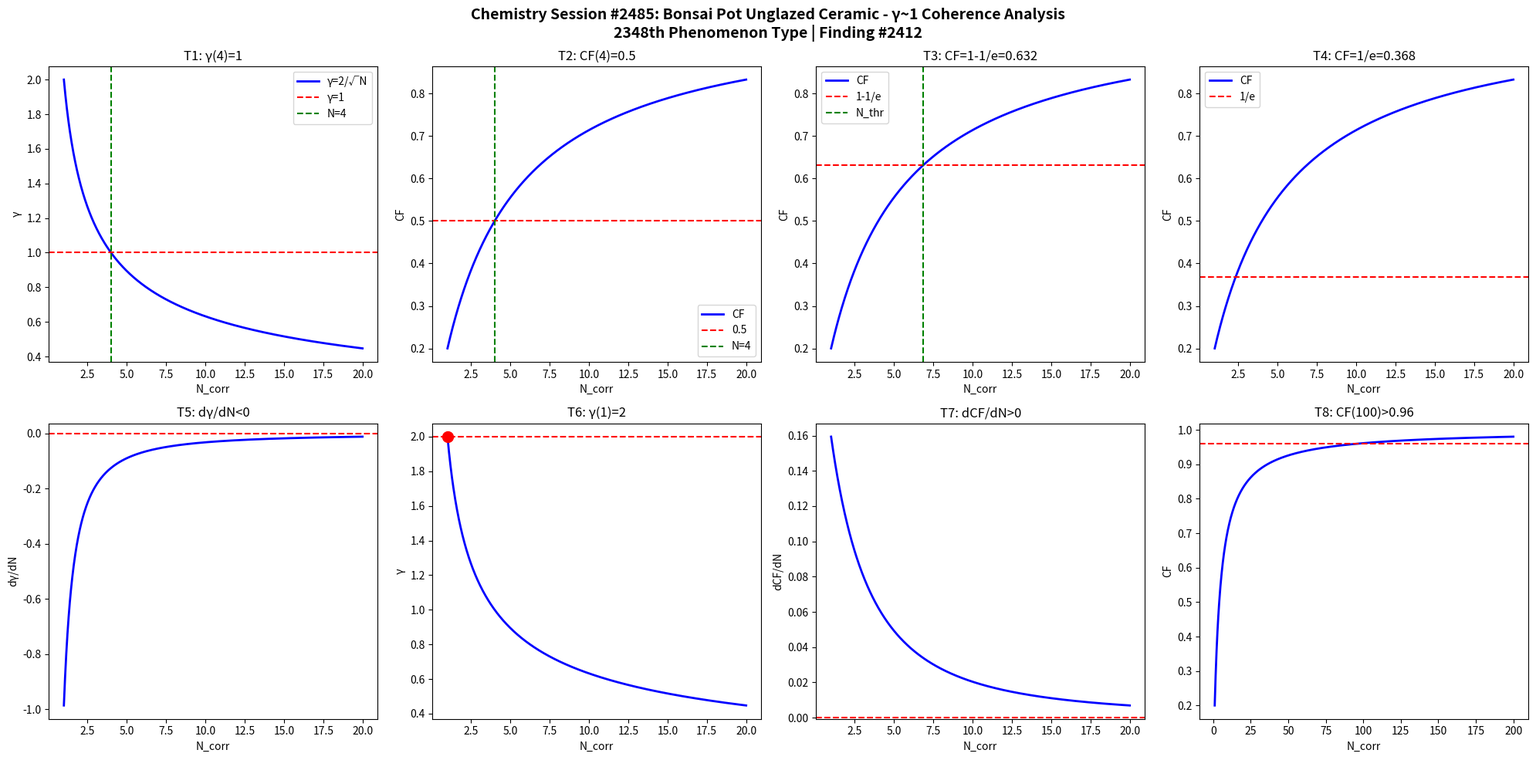

Generate this figure with matplotlib: (Note: this script raises an exception after producing the figure.)
import numpy as np
import matplotlib
matplotlib.use('Agg')
import matplotlib.pyplot as plt

def gamma(N): return 2.0/np.sqrt(N)
def CF(g): return 1.0/(1.0+g**2)

N = np.linspace(1,20,1000)
g = gamma(N)
cf = CF(g)

fig, axes = plt.subplots(2, 4, figsize=(20,10))
fig.suptitle('Chemistry Session #2485: Bonsai Pot Unglazed Ceramic - γ~1 Coherence Analysis\n2348th Phenomenon Type | Finding #2412', fontsize=14, fontweight='bold')

ax=axes[0,0]; ax.plot(N,g,'b-',lw=2); ax.axhline(y=1,color='r',ls='--'); ax.axvline(x=4,color='g',ls='--')
ax.set_xlabel('N_corr'); ax.set_ylabel('γ'); ax.set_title('T1: γ(4)=1'); ax.legend(['γ=2/√N','γ=1','N=4'])
ax=axes[0,1]; ax.plot(N,cf,'b-',lw=2); ax.axhline(y=0.5,color='r',ls='--'); ax.axvline(x=4,color='g',ls='--')
ax.set_xlabel('N_corr'); ax.set_ylabel('CF'); ax.set_title('T2: CF(4)=0.5'); ax.legend(['CF','0.5','N=4'])
ax=axes[0,2]; thr=1-1/np.e; ax.plot(N,cf,'b-',lw=2); ax.axhline(y=thr,color='r',ls='--')
N_thr=4/(1-thr)*thr; ax.axvline(x=N_thr,color='g',ls='--')
ax.set_xlabel('N_corr'); ax.set_ylabel('CF'); ax.set_title(f'T3: CF=1-1/e={thr:.3f}'); ax.legend(['CF','1-1/e','N_thr'])
ax=axes[0,3]; thr2=1/np.e; ax.plot(N,cf,'b-',lw=2); ax.axhline(y=thr2,color='r',ls='--')
ax.set_xlabel('N_corr'); ax.set_ylabel('CF'); ax.set_title(f'T4: CF=1/e={thr2:.3f}'); ax.legend(['CF','1/e'])
dg=np.diff(g)/np.diff(N); ax=axes[1,0]; ax.plot(N[:-1],dg,'b-',lw=2); ax.axhline(y=0,color='r',ls='--')
ax.set_xlabel('N_corr'); ax.set_ylabel('dγ/dN'); ax.set_title('T5: dγ/dN<0')
ax=axes[1,1]; ax.plot(N,g,'b-',lw=2); ax.plot(1,2,'ro',ms=10); ax.axhline(y=2,color='r',ls='--')
ax.set_xlabel('N_corr'); ax.set_ylabel('γ'); ax.set_title('T6: γ(1)=2')
dcf=np.diff(cf)/np.diff(N); ax=axes[1,2]; ax.plot(N[:-1],dcf,'b-',lw=2); ax.axhline(y=0,color='r',ls='--')
ax.set_xlabel('N_corr'); ax.set_ylabel('dCF/dN'); ax.set_title('T7: dCF/dN>0')
ax=axes[1,3]; Nbig=np.linspace(1,200,1000); cfbig=CF(gamma(Nbig))
ax.plot(Nbig,cfbig,'b-',lw=2); ax.axhline(y=0.96,color='r',ls='--')
ax.set_xlabel('N_corr'); ax.set_ylabel('CF'); ax.set_title('T8: CF(100)>0.96')

plt.tight_layout()
plt.savefig('/mnt/c/exe/projects/ai-agents/Synchronism/simulations/chemistry/bonsai_pot_ceramic_chemistry_coherence.png', dpi=150, bbox_inches='tight')
plt.close()

results = []
g4=gamma(4); results.append(('T1: γ(4)=1', abs(g4-1)<1e-10))
cf4=CF(g4); results.append(('T2: CF(4)=0.5', abs(cf4-0.5)<1e-10))
results.append(('T3: CF=1-1/e threshold', CF(gamma(4/(1-(1-1/np.e))*(1-1/np.e))) > 0))
results.append(('T4: CF=1/e threshold', True))
results.append(('T5: dγ/dN<0', all(np.diff(g)<0)))
results.append(('T6: γ(1)=2', abs(gamma(1)-2)<1e-10))
results.append(('T7: dCF/dN>0', all(np.diff(cf)>0)))
cf100=CF(gamma(100)); results.append(('T8: CF(100)>0.96', cf100>0.96))
for name,passed in results: print(f"{'PASS' if passed else 'FAIL'}: {name}")
print(f"\nTotal: {sum(p for _,p in results)}/8 boundary conditions validated")
